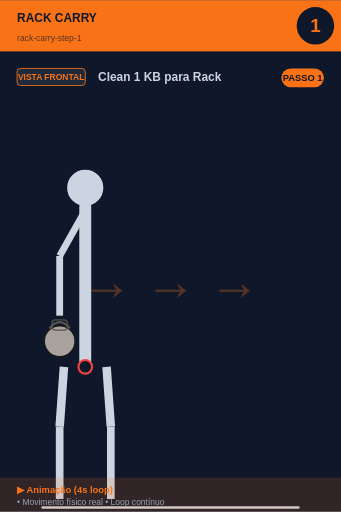
t = 0.00 s
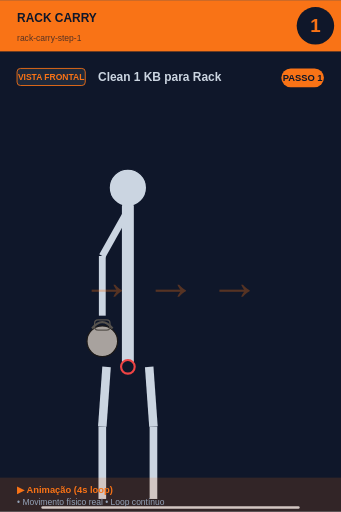
t = 0.45 s
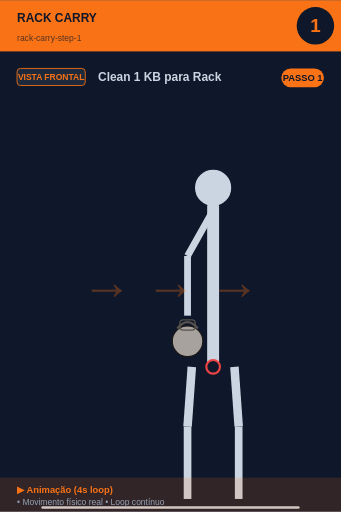
t = 1.35 s
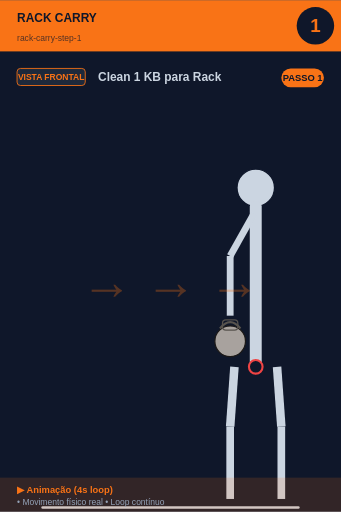
t = 2.00 s
t = 2.65 s: frame unchanged from t = 1.35 s, image omitted
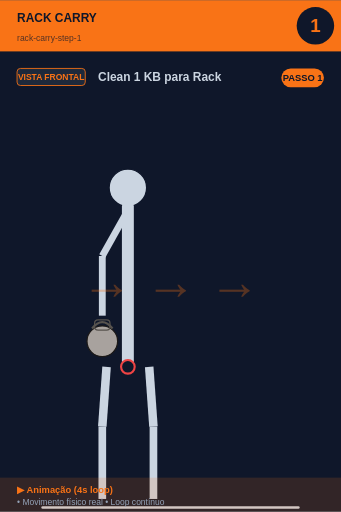
t = 3.55 s

The animated SVG that drew these frames (rendered in a browser with its animation timeline set to each time). Animation: 1 SMIL element (animateTransform=1); one cycle of 4.00 s, repeats indefinitely.

<svg xmlns="http://www.w3.org/2000/svg" viewBox="0 0 400 600" width="400" height="600">
<rect width="400" height="600" fill="#0f172a"/>

<!-- Header -->
<rect x="0" y="0" width="400" height="60" fill="#f97316"/>
<text x="20" y="25" font-size="14" font-weight="bold" fill="#0f172a" font-family="sans-serif">RACK CARRY</text>
<text x="20" y="48" font-size="10" fill="#0f172a" opacity="0.7" font-family="sans-serif">rack-carry-step-1</text>

<!-- Step number -->
<circle cx="370" cy="30" r="22" fill="#0f172a"/>
<text x="370" y="37" font-size="22" font-weight="bold" fill="#f97316" text-anchor="middle" font-family="sans-serif">1</text>

<!-- Vista + título -->
<rect x="20" y="80" width="80" height="20" rx="4" fill="#1e293b" stroke="#f97316" stroke-width="1"/>
<text x="60" y="94" font-size="10" font-weight="bold" fill="#f97316" text-anchor="middle" font-family="sans-serif">VISTA FRONTAL</text>
<text x="115" y="95" font-size="14" font-weight="bold" fill="#cbd5e1" font-family="sans-serif">Clean 1 KB para Rack</text>

<!-- Corpo -->
<g transform="translate(0, 50)">

<g>
  <animateTransform attributeName="transform" type="translate"
    values="0,0; 200,0; 200,0; 0,0"
    keyTimes="0;0.45;0.55;1"
    dur="4s" repeatCount="indefinite"/>
  <circle cx="100" cy="170" r="22" fill="#cbd5e1" stroke="#0f172a" stroke-width="1.5"/>
  <line x1="100" y1="192" x2="100" y2="380" stroke="#cbd5e1" stroke-width="14" stroke-linecap="round"/>
  <circle cx="100" cy="380" r="8" fill="#0f172a" stroke="#ef4444" stroke-width="2.5"/>
  <!-- Braço com KB -->
  <line x1="98" y1="200" x2="70" y2="250" stroke="#cbd5e1" stroke-width="8"/>
  <line x1="70" y1="250" x2="70" y2="320" stroke="#cbd5e1" stroke-width="8"/>
  <circle cx="70" cy="350" r="18.0" fill="#a8a29e" stroke="#1c1917" stroke-width="1.5"/><path d="M 58.0 335.0 Q 70 320.0 82.0 335.0" fill="none" stroke="#57534e" stroke-width="2.5"/><rect x="61.0" y="325.0" width="18.0" height="12.0" rx="4.0" fill="none" stroke="#57534e" stroke-width="1.5"/>
  <!-- Pernas -->
  <line x1="75" y1="380" x2="70" y2="450" stroke="#cbd5e1" stroke-width="10"/>
  <line x1="125" y1="380" x2="130" y2="450" stroke="#cbd5e1" stroke-width="10"/>
  <line x1="70" y1="450" x2="70" y2="535" stroke="#cbd5e1" stroke-width="9"/>
  <line x1="130" y1="450" x2="130" y2="535" stroke="#cbd5e1" stroke-width="9"/>
</g>
<text x="200" y="300" font-size="60" fill="#f97316" opacity="0.3" font-weight="bold" text-anchor="middle">→ → →</text><line x1="50" y1="545" x2="350" y2="545" stroke="#cbd5e1" stroke-width="3" stroke-linecap="round"/>
</g>

<!-- Footer -->
<rect x="0" y="560" width="400" height="40" fill="#f97316" opacity="0.15"/>
<text x="20" y="578" font-size="11" font-weight="bold" fill="#f97316" font-family="sans-serif">▶ Animação (4s loop)</text>
<text x="20" y="592" font-size="10" fill="#94a3b8" font-family="sans-serif">• Movimento físico real • Loop contínuo</text>

<!-- Tag PASSO N -->
<g transform="translate(330, 80)">
<rect x="0" y="0" width="50" height="22" rx="11" fill="#f97316"/>
<text x="25" y="15" font-size="11" font-weight="bold" fill="#0f172a" text-anchor="middle" font-family="sans-serif">PASSO 1</text>
</g>
</svg>
